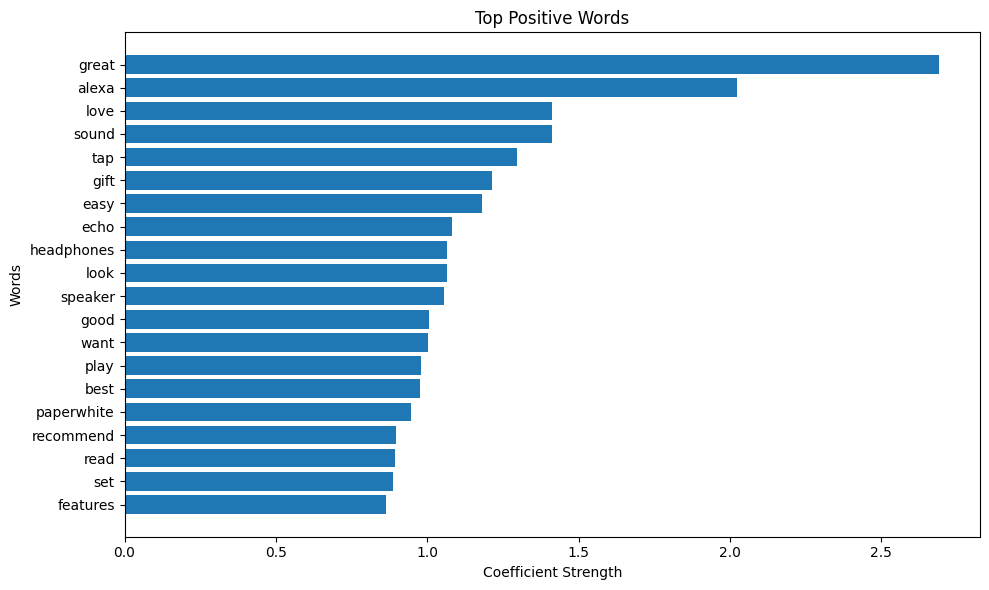

The data file committed next to this chart (first rows):
Word, Coefficient
great, 2.692
alexa, 2.023
love, 1.413
sound, 1.411
tap, 1.297
gift, 1.214
easy, 1.182
echo, 1.081
headphones, 1.066
look, 1.064
speaker, 1.057
good, 1.006
want, 1.004
play, 0.981
best, 0.9778
paperwhite, 0.9461
recommend, 0.8983
read, 0.8942
set, 0.8858
features, 0.8654
